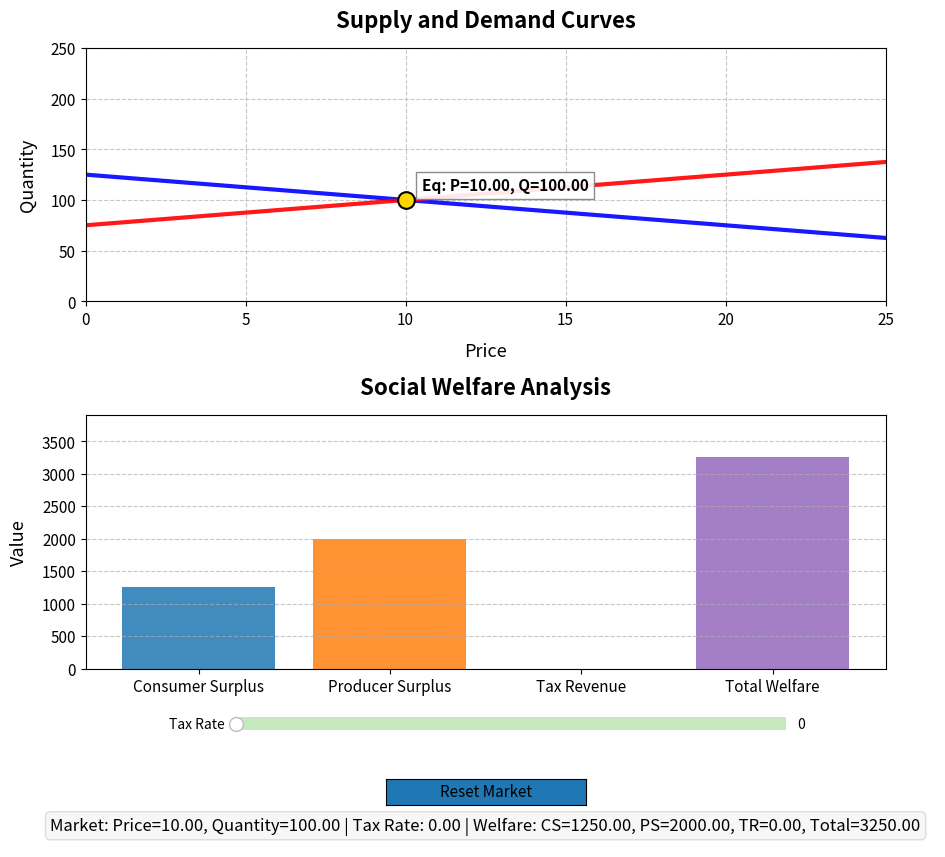

Write the Python code that produced this figure.
import numpy as np
import matplotlib.pyplot as plt
from matplotlib.widgets import Slider, Button

class MarketSimulator:
    def __init__(self):
        # Initial market parameters with increased elasticity
        self.base_demand = 100       # Base demand quantity
        self.base_supply = 100       # Base supply quantity
        self.demand_elasticity = -2.5  # Increased demand elasticity (more responsive)
        self.supply_elasticity = 2.5   # Increased supply elasticity (more responsive)
        self.tax_rate = 0.0          # Initial tax rate
        self.equilibrium_price = 10.0  # Initial equilibrium price
        self.equilibrium_quantity = 100 # Initial equilibrium quantity
        self.history = []             # History records
        
    def demand_function(self, price):
        """Demand function calculation"""
        return self.base_demand + self.demand_elasticity * (price - self.equilibrium_price)
    
    def supply_function(self, price):
        """Supply function calculation"""
        return self.base_supply + self.supply_elasticity * (price - self.equilibrium_price)
    
    def find_equilibrium(self):
        """Find market equilibrium point"""
        # Iterative method to find equilibrium
        price = self.equilibrium_price
        for _ in range(100):
            demand = self.demand_function(price)
            supply = self.supply_function(price - self.tax_rate)  # Supply considers after-tax price
            
            if abs(demand - supply) < 0.1:
                break
                
            # Adjust price
            if demand > supply:
                price *= 1.01  # Demand > supply, price increases
            else:
                price *= 0.99  # Supply > demand, price decreases
                
        quantity = min(demand, supply)
        return price, quantity
    
    def calculate_welfare(self, price, quantity):
        """Calculate social welfare with corrected producer surplus"""
        # Consumer surplus (triangle area under demand curve)
        max_willingness = self.demand_function(0)
        consumer_surplus = 0.5 * (max_willingness - self.demand_function(price)) * quantity
        
        # Producer surplus (triangle area above supply curve)
        p0 = self.equilibrium_price - self.base_supply/self.supply_elasticity
        producer_surplus = 0.5 * (price - p0) * quantity
        
        # Government tax revenue
        tax_revenue = quantity * self.tax_rate
        
        total_welfare = consumer_surplus + producer_surplus + tax_revenue
        return consumer_surplus, producer_surplus, tax_revenue, total_welfare

def create_interactive_game():
    """Create interactive game interface with enhanced visuals"""
    # Initialize simulator
    sim = MarketSimulator()
    
    # Create figure with adjusted size
    fig = plt.figure(figsize=(10, 8.5))
    
    # Create two subplots vertically with adjusted spacing
    ax = plt.subplot(2, 1, 1)  # Top plot for supply and demand
    ax2 = plt.subplot(2, 1, 2) # Bottom plot for welfare analysis
    
    # Adjust spacing between subplots and bottom margin
    plt.subplots_adjust(left=0.1, right=0.9, bottom=0.22, top=0.95, hspace=0.45)
    
    # Initial data with extended price range
    prices = np.linspace(0, 25, 200)  # Extended price range
    demand = [sim.demand_function(p) for p in prices]
    supply = [sim.supply_function(p) for p in prices]
    
    # Plot thicker and more distinct supply and demand curves
    demand_line, = ax.plot(prices, demand, 'b-', label='Demand', linewidth=3, alpha=0.9)
    supply_line, = ax.plot(prices, supply, 'r-', label='Supply', linewidth=3, alpha=0.9)
    
    # Plot equilibrium point with enhanced visual
    eq_price, eq_quantity = sim.find_equilibrium()
    eq_point, = ax.plot(eq_price, eq_quantity, 'go', markersize=12, 
                       markerfacecolor='gold', markeredgecolor='black', 
                       markeredgewidth=1.5, label='Equilibrium')
    
    # Add equilibrium point annotation with larger font
    eq_label = ax.text(eq_price + 0.5, eq_quantity + 10, 
                      f"Eq: P={eq_price:.2f}, Q={eq_quantity:.2f}",
                      fontsize=11, fontweight='bold',
                      bbox=dict(facecolor='white', alpha=0.9, edgecolor='gray'))
    
    # Plot tax impact with dashed line
    if sim.tax_rate > 0:
        supply_tax = [sim.supply_function(p - sim.tax_rate) for p in prices]
        supply_tax_line, = ax.plot(prices, supply_tax, 'r--', label='Supply with Tax', 
                                  linewidth=2.5, alpha=0.8)
        ax.legend(loc='best', fontsize=10)
    
    # Set chart properties with enhanced visuals
    ax.set_title('Supply and Demand Curves', fontsize=16, fontweight='bold', pad=15)
    ax.set_xlabel('Price', fontsize=13, labelpad=10)
    ax.set_ylabel('Quantity', fontsize=13, labelpad=10)
    ax.set_xlim(0, 25)
    ax.set_ylim(0, 250)  # Increased y-axis range
    ax.grid(True, linestyle='--', alpha=0.7)
    ax.tick_params(axis='both', which='major', labelsize=11)
    
    # Welfare chart with enhanced visuals and horizontal labels
    welfare_labels = ['Consumer Surplus', 'Producer Surplus', 'Tax Revenue', 'Total Welfare']
    welfare_data = sim.calculate_welfare(eq_price, eq_quantity)
    colors = ['#1f77b4', '#ff7f0e', '#2ca02c', '#9467bd']
    welfare_bars = ax2.bar(welfare_labels, welfare_data, color=colors, alpha=0.85)
    ax2.set_title('Social Welfare Analysis', fontsize=16, fontweight='bold', pad=15)
    ax2.set_ylabel('Value', fontsize=13, labelpad=10)
    ax2.grid(True, linestyle='--', alpha=0.7, axis='y')
    
    # Set horizontal labels for welfare analysis
    ax2.tick_params(axis='x', rotation=0, labelsize=11)  # Changed rotation to 0 (horizontal)
    ax2.tick_params(axis='y', labelsize=11)
    
    # Add tax rate slider with better positioning and styling
    tax_ax = plt.axes([0.25, 0.14, 0.55, 0.03])
    tax_slider = Slider(
        ax=tax_ax, label='Tax Rate', 
        valmin=0, valmax=5, valinit=sim.tax_rate,
        valstep=0.1, color='#2ca02c',
        track_color='#c7e9c0'
    )
    tax_ax.tick_params(labelsize=11)
    
    # Add reset button with better styling
    reset_ax = plt.axes([0.4, 0.06, 0.2, 0.03])
    reset_button = Button(reset_ax, 'Reset Market', 
                         color='#1f77b4', hovercolor='#4d94d6')
    reset_button.label.set_fontsize(11)
    
    # Add enhanced status panel with centered text
    status_box = plt.axes([0.05, 0.01, 0.9, 0.05])
    status_box.set_axis_off()
    status_text = status_box.text(0.5, 0.5, '', fontsize=12, 
                                ha='center', va='center',  # Center alignment
                                bbox=dict(boxstyle='round', facecolor='#f7f7f7', 
                                         alpha=0.9, edgecolor='#d9d9d9'))
    
    def update_status():
        """Update status text with detailed welfare information"""
        consumer_surplus, producer_surplus, tax_revenue, total_welfare = sim.calculate_welfare(eq_price, eq_quantity)
        
        # Create formatted status message
        status = (
            f"Market: Price={eq_price:.2f}, Quantity={eq_quantity:.2f} | "
            f"Tax Rate: {sim.tax_rate:.2f} | "
            f"Welfare: CS={consumer_surplus:.2f}, PS={producer_surplus:.2f}, "
            f"TR={tax_revenue:.2f}, Total={total_welfare:.2f}"
        )
        
        # Update text object
        status_text.set_text(status)
    
    def update(val):
        """Update charts"""
        nonlocal eq_price, eq_quantity
        
        # Update tax rate
        sim.tax_rate = tax_slider.val
        
        # Calculate new equilibrium
        eq_price, eq_quantity = sim.find_equilibrium()
        
        # Update supply and demand curves
        demand_line.set_ydata([sim.demand_function(p) for p in prices])
        supply_line.set_ydata([sim.supply_function(p) for p in prices])
        
        # Update equilibrium point and label
        eq_point.set_data([eq_price], [eq_quantity])
        eq_label.set_text(f"Eq: P={eq_price:.2f}, Q={eq_quantity:.2f}")
        eq_label.set_position((eq_price + 0.5, eq_quantity + 10))
        
        # Clear previous tax curves
        for line in ax.lines[2:]:
            if line.get_label() == 'Supply with Tax':
                line.remove()
        
        # Replot tax curve
        if sim.tax_rate > 0:
            supply_tax = [sim.supply_function(p - sim.tax_rate) for p in prices]
            ax.plot(prices, supply_tax, 'r--', label='Supply with Tax', linewidth=2.5, alpha=0.8)
            ax.legend(loc='best', fontsize=10)
        
        # Update welfare chart
        welfare_data = sim.calculate_welfare(eq_price, eq_quantity)
        for i, bar in enumerate(welfare_bars):
            bar.set_height(welfare_data[i])
        ax2.set_ylim(0, max(welfare_data) * 1.2)
        
        # Update status
        update_status()
        
        # Record history
        sim.history.append({
            'tax': sim.tax_rate,
            'price': eq_price,
            'quantity': eq_quantity,
            'welfare': welfare_data[3]
        })
        
        fig.canvas.draw_idle()
    
    def reset(event):
        """Reset market"""
        nonlocal sim
        sim = MarketSimulator()
        tax_slider.set_val(0)
        update(None)
        ax.set_title('Supply and Demand Curves', color='black')
        fig.canvas.draw()
    
    # Set callback functions
    tax_slider.on_changed(update)
    reset_button.on_clicked(reset)
    
    # Initial update
    update_status()
    update(None)
    
    plt.show()

# Run the game
if __name__ == "__main__":
    create_interactive_game()
